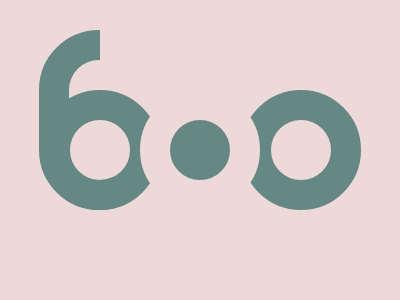

Reproduce this picture with HTML and CSS.

<!-- file: index.html -->
<!DOCTYPE html>
<html lang="en">
  <head>
    <meta charset="UTF-8" />
    <meta name="viewport" content="width=device-width, initial-scale=1.0" />
    <link rel="stylesheet" type="text/css" href="styles.css" />
    <title>Feb16</title>
  </head>
  <body>
    <div class="wrap">
      <div class="left"></div>
      <div class="center"></div>
      <div class="right"></div>
    </div>
  </body>
</html>


/* file: styles.css */
* { margin: 0; }
body {
  transform: translate(-50%, -50%);
  position: absolute;
  top: 50%;
  left: 50%;
}
.wrap {
  width: 400px;
  height: 400px;
  background: #EED9D9;
  
  display: flex;
  justify-content: center;
  align-items: center;
  overflow: hidden;
}

.wrap div {
  width: 60px;
  height: 60px;
  border-radius: 50%;
}
.wrap .right {
  border: 30px solid #668884;
  margin: 0 -19px;
  z-index: 4;
}
.wrap .left {
  height: 120px;
  border: 30px solid #668884;
  border-radius: 60px;
  margin: 0 -19px 60px;
}
.wrap .center {
  background: #668884;
  border: 30px solid #EED9D9;
  z-index: 5;
}

.left::before,
.left::after {
  content: '';
  transform: translate(-50%, -50%);
  position: absolute;
}
.left::before {
  top: 38%;
  left: 32.5%;
  width: 60px;
  height: 150px;
  background: #EED9D9;
}
.left::after {
  top: 50%;
  left: 25%;
  width: 60px;
  height: 60px;
  border: 30px solid #668884;
  border-radius: 60px;
}